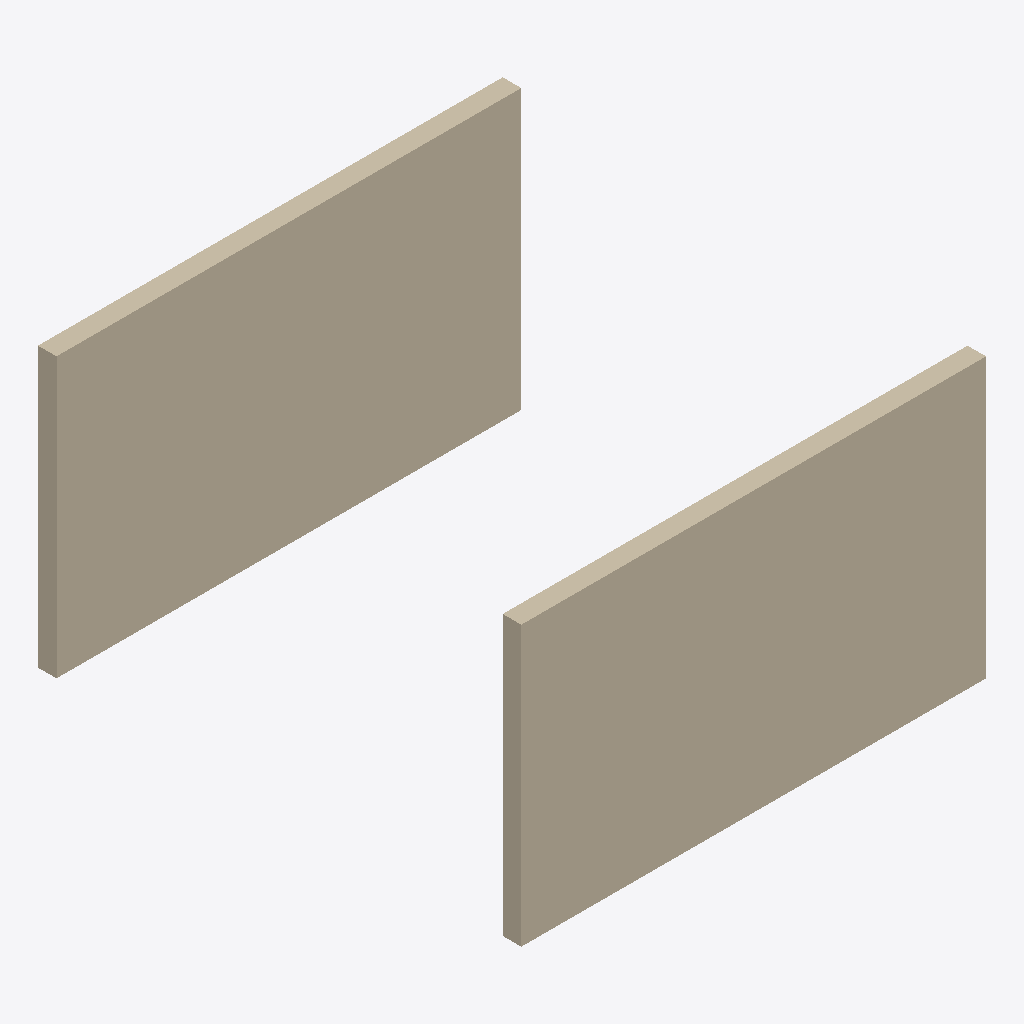
Isometric view of an IFC building model (IFC-SPF (STEP), schema IFC4, length unit metre), seen from the south-west, elements coloured by IFC class: 2 walls (beige).
Extent 5.0 m × 5.2 m × 3.0 m (x, y, z). Elements (2): 2 IfcWallStandardCase.

HEADER;
FILE_DESCRIPTION(('ViewDefinition [CoordinationView]'),'2;1');
FILE_NAME('fixture.ifc','2026-01-01T00:00:00',(''),(''),'difference_service','fixtures','');
FILE_SCHEMA(('IFC4'));
ENDSEC;
DATA;
#13=IFCPROJECT('0projectGUID0000000000',$,'Fixture Project',$,$,$,$,(#12),#11);
#26=IFCWALLSTANDARDCASE('1aBcDeFgHiJkLmNoPqRsT0',$,'Wall A',$,$,#16,#25,$,.NOTDEFINED.);
#39=IFCWALLSTANDARDCASE('2aBcDeFgHiJkLmNoPqRsT1',$,'Wall B',$,$,#29,#38,$,.NOTDEFINED.);
ENDSEC;
